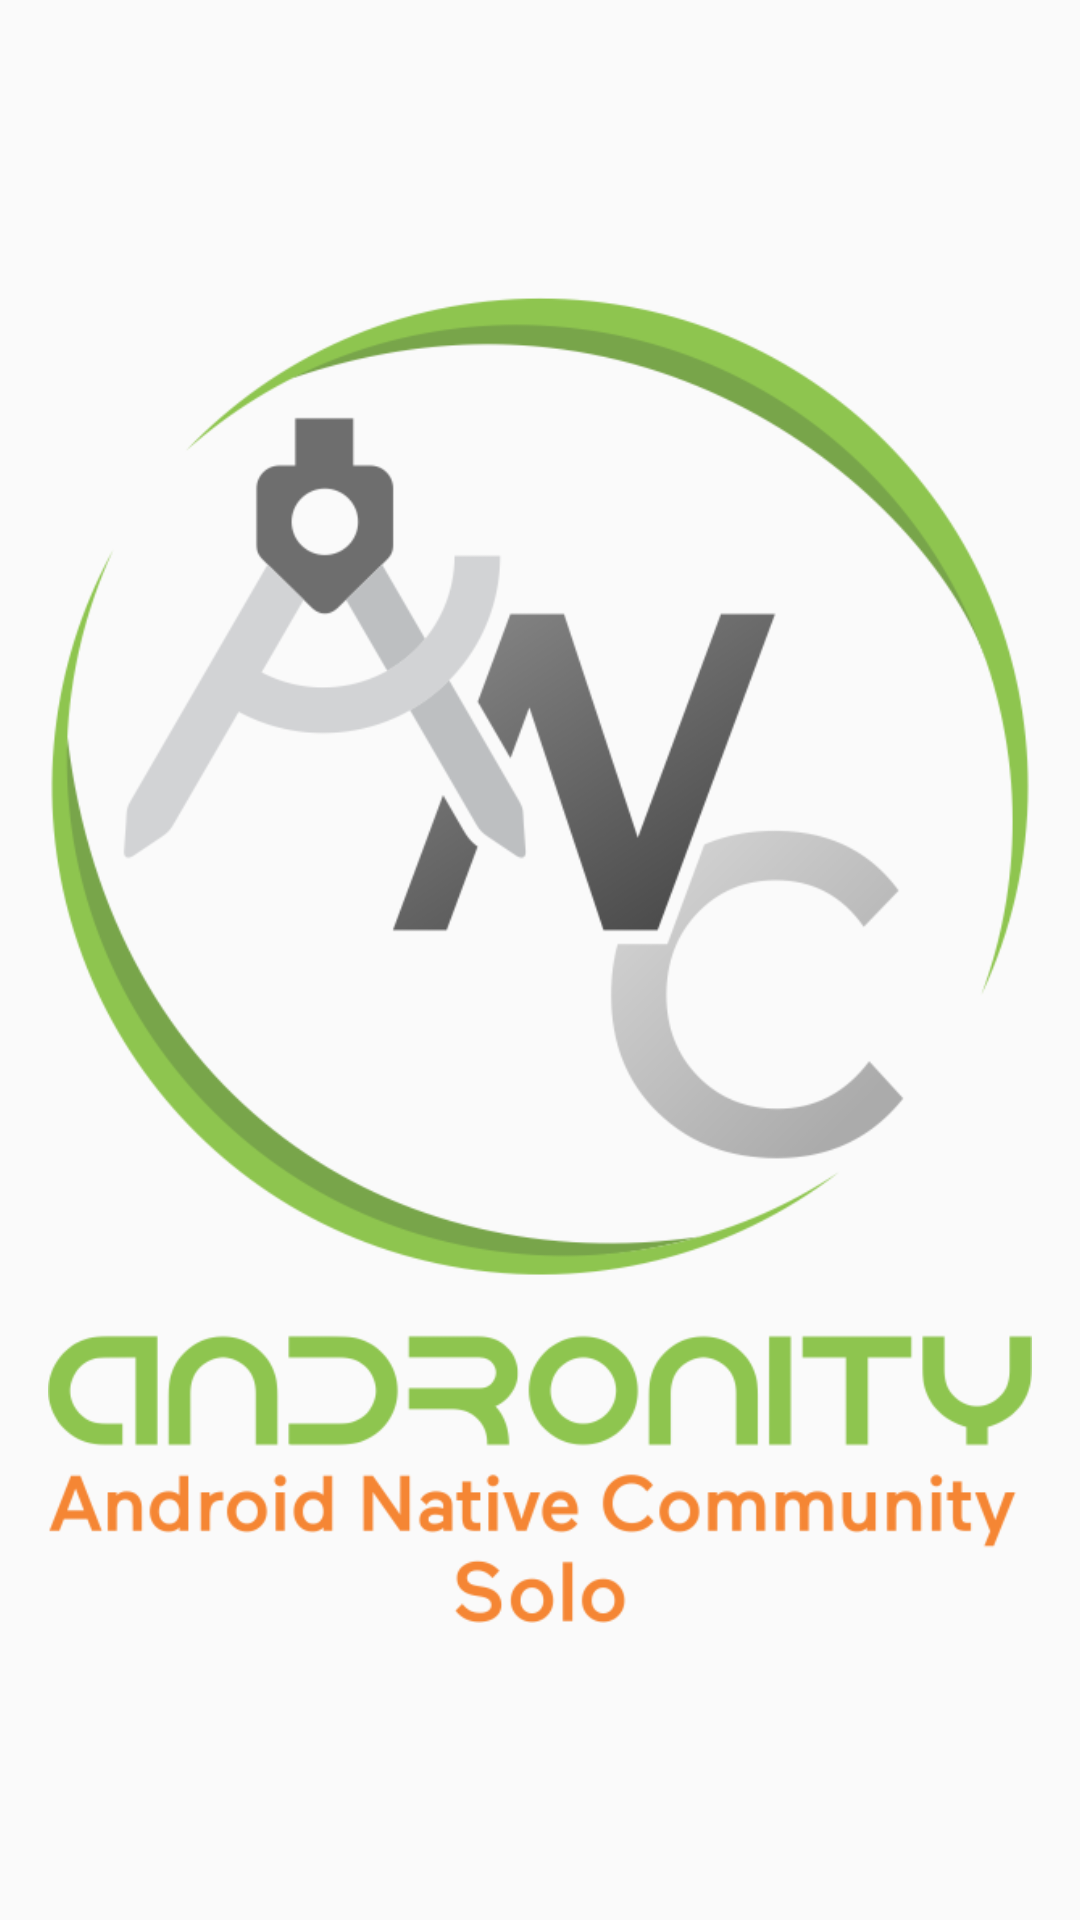

Reconstruct the res/layout file that produces this screen, plus the resources it refers to.
<!-- AndroidManifest.xml: application theme AppTheme -->
<!-- res/layout/fragment_satu.xml -->
<?xml version="1.0" encoding="utf-8"?>
<LinearLayout xmlns:android="http://schemas.android.com/apk/res/android"
    android:orientation="vertical" android:layout_width="match_parent"
    android:layout_height="match_parent">
    <ImageView
        android:padding="16dp"
        android:src="@drawable/logo_andronity"
        android:layout_width="wrap_content"
        android:layout_height="wrap_content" />
</LinearLayout>
<!-- resources referenced by this layout -->
<resources>
  <!-- drawable logo_andronity: png bitmap (drawable, 97074 bytes) -->
  <style name="AppTheme" parent="Theme.AppCompat.Light.DarkActionBar">
          
          <item name="android:windowLightStatusBar" tools:targetApi="m">true</item>
          <item name="colorPrimary">@color/colorPrimary</item>
          <item name="colorPrimaryDark">@color/colorPrimaryDark</item>
          <item name="colorAccent">@color/colorAccent</item>
          <item name="windowActionBar">false</item>
          <item name="windowNoTitle">true</item>
      </style>
  <color name="colorPrimary">#3f51b5</color>
  <color name="colorPrimaryDark">#303f9f</color>
  <color name="colorAccent">#FF4081</color>
</resources>
